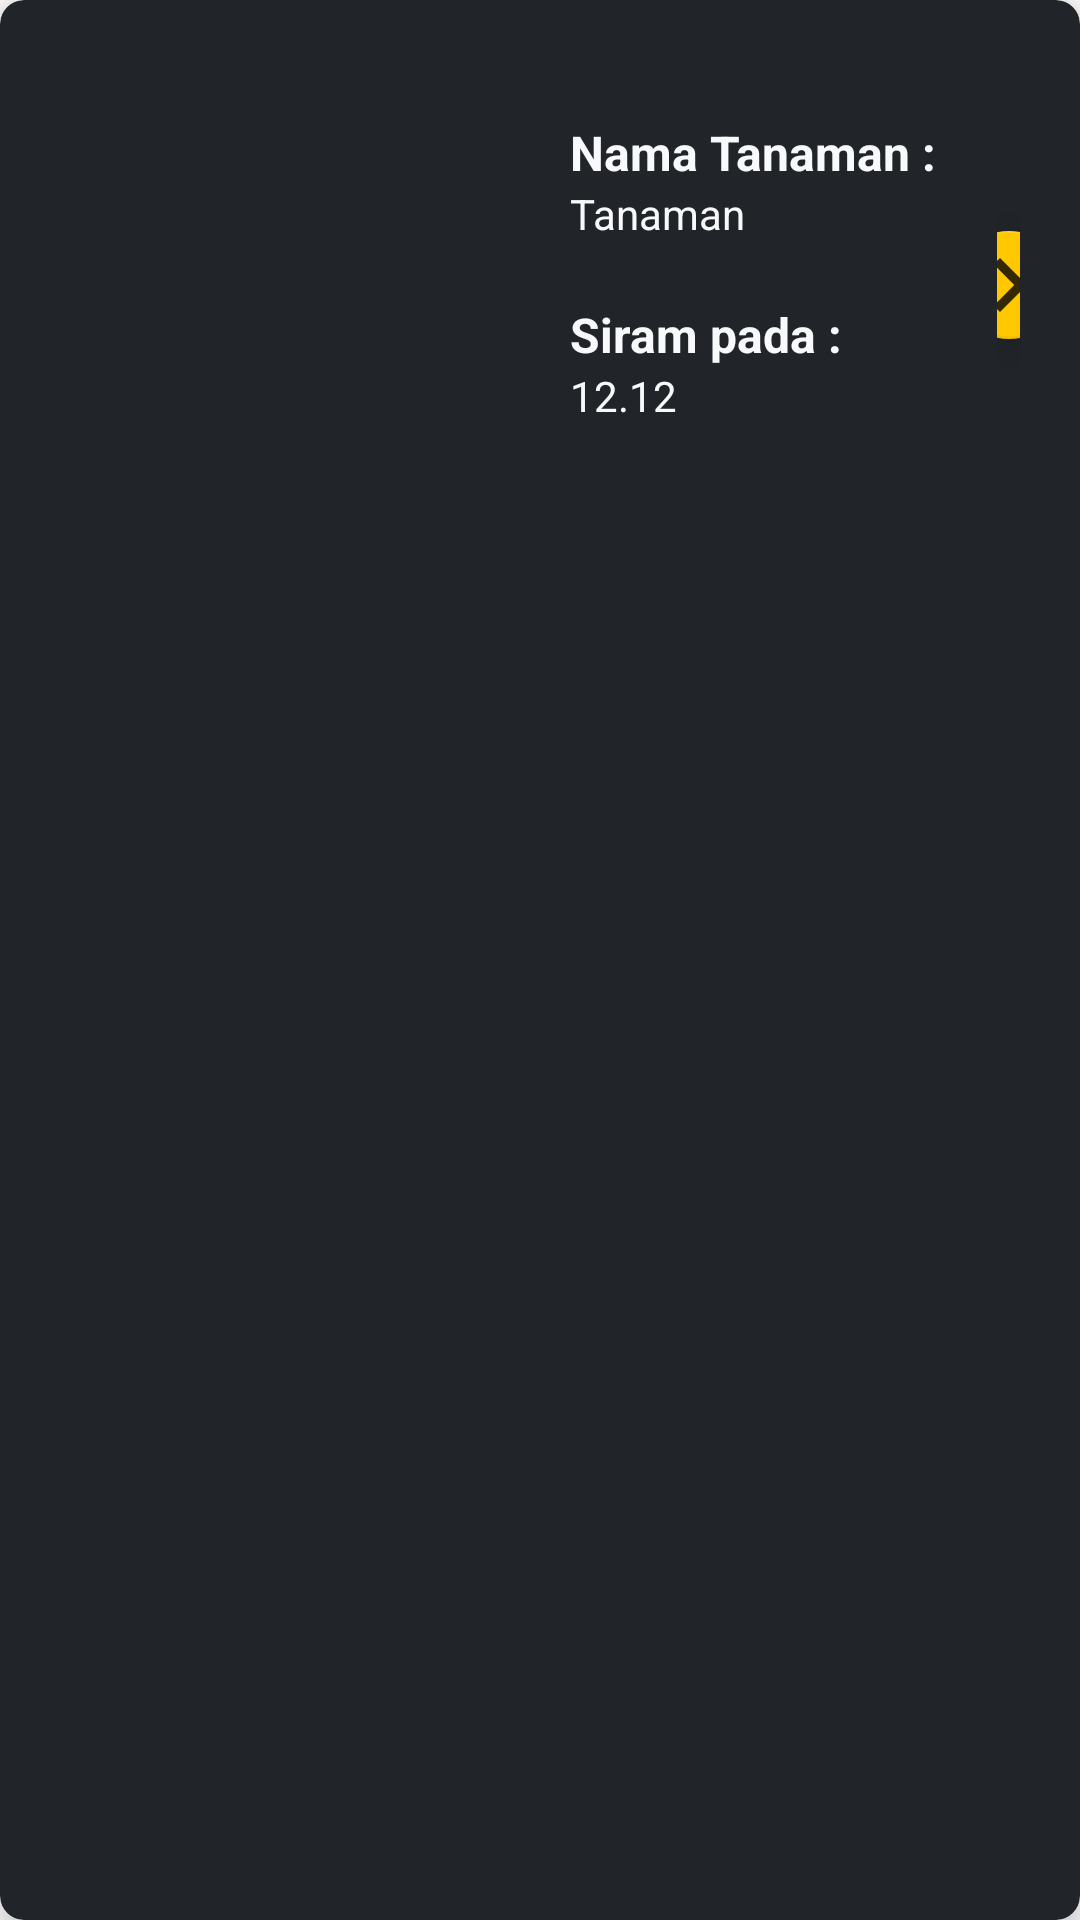

Layout XML and referenced resources for this Android screen:
<!-- AndroidManifest.xml: application theme Theme.SiramAja -->
<!-- res/layout/item.xml -->
<?xml version="1.0" encoding="utf-8"?>
<androidx.cardview.widget.CardView xmlns:android="http://schemas.android.com/apk/res/android"
    xmlns:app="http://schemas.android.com/apk/res-auto"
    android:id="@+id/cvItem"
    android:layout_width="match_parent"
    android:layout_height="wrap_content"
    app:cardElevation="8dp"
    app:cardCornerRadius="8dp"
    android:layout_margin="10dp"
    app:cardBackgroundColor="@color/baseBlack">
    <LinearLayout
        android:layout_width="wrap_content"
        android:layout_height="wrap_content"
        android:padding="20dp"
        android:orientation="horizontal"
        >
        <ImageView
            android:id="@+id/imgTanaman"
            android:layout_width="150dp"
            android:layout_height="150dp"
            android:scaleType="centerCrop"
            />
        <LinearLayout
            android:layout_width="wrap_content"
            android:layout_height="wrap_content"
            android:padding="20dp"
            android:orientation="vertical"
            >
            <LinearLayout
                android:layout_width="wrap_content"
                android:layout_height="wrap_content"
                android:orientation="vertical"
                >
                <TextView
                    android:id="@+id/txtNamaTanaman"
                    android:layout_width="wrap_content"
                    android:layout_height="wrap_content"
                    android:textStyle="bold"
                    android:text="Nama Tanaman :"
                    android:textColor="@color/baseWhite"
                    android:textSize="16sp"
                    android:fontFamily="sans-serif"
                    />

                <TextView
                    android:id="@+id/namaTanaman"
                    android:layout_width="wrap_content"
                    android:layout_height="wrap_content"
                    android:text="Tanaman"
                    android:textColor="@color/baseWhite"
                    android:textSize="14sp"
                    android:fontFamily="sans-serif"
                    />
            </LinearLayout>
            <LinearLayout
                android:layout_width="wrap_content"
                android:layout_height="wrap_content"
                android:orientation="vertical"
                android:layout_marginTop="20dp"
                >
                <TextView
                    android:id="@+id/txtSiram"
                    android:layout_width="wrap_content"
                    android:layout_height="wrap_content"
                    android:textStyle="bold"
                    android:text="Siram pada :"
                    android:textColor="@color/baseWhite"
                    android:textSize="16sp"
                    android:fontFamily="sans-serif"
                    />

                <TextView
                    android:id="@+id/siram"
                    android:layout_width="wrap_content"
                    android:layout_height="wrap_content"
                    android:text="12.12"
                    android:textColor="@color/baseWhite"
                    android:textSize="14sp"
                    android:fontFamily="sans-serif"
                    />
            </LinearLayout>
        </LinearLayout>
        <LinearLayout
            android:layout_width="wrap_content"
            android:layout_height="wrap_content"
            android:orientation="vertical"
            android:gravity="center"
            android:layout_gravity="center"
            >

            <com.google.android.material.floatingactionbutton.FloatingActionButton
                android:id="@+id/btnFloatHapus"
                android:layout_width="36dp"
                android:layout_height="36dp"
                app:backgroundTint="@color/baseYellow"
                app:fabCustomSize="36dp"
                app:elevation="8dp"
                android:src="@drawable/ic_baseline_cancel_24"
                app:maxImageSize="36dp"
                android:layout_margin="20dp"
                android:visibility="gone"
                />

            <com.google.android.material.floatingactionbutton.FloatingActionButton
                android:id="@+id/btnFloatDetail"
                android:layout_width="36dp"
                android:layout_height="36dp"
                app:backgroundTint="@color/baseYellow"
                app:fabCustomSize="36dp"
                app:elevation="8dp"
                android:src="@drawable/ic_baseline_navigate_next_24"
                app:maxImageSize="36dp"
                android:layout_margin="20dp"
                />
        </LinearLayout>
    </LinearLayout>


</androidx.cardview.widget.CardView>
<!-- resources referenced by this layout -->
<resources>
  <color name="baseBlack">#212529</color>
  <color name="baseWhite">#f8f9fa</color>
  <color name="baseYellow">#ffc800</color>
  <!-- drawable ic_baseline_navigate_next_24 (drawable) -->
  <vector android:alpha="0.8" android:height="24dp" android:tint="#FFC800"
      android:viewportHeight="24" android:viewportWidth="24"
      android:width="24dp" xmlns:android="http://schemas.android.com/apk/res/android">
      <path android:fillColor="@android:color/white" android:pathData="M10,6L8.59,7.41 13.17,12l-4.58,4.59L10,18l6,-6z"/>
  </vector>
  <style name="Theme.SiramAja" parent="Theme.MaterialComponents.DayNight.NoActionBar">
          
          <item name="colorPrimary">@color/baseWhite</item>
          <item name="colorPrimaryVariant">@color/baseBlack</item>
          <item name="colorOnPrimary">@color/white</item>
          
          <item name="colorSecondary">@color/teal_200</item>
          <item name="colorSecondaryVariant">@color/teal_700</item>
          <item name="colorOnSecondary">@color/black</item>
          
          <item name="android:statusBarColor" tools:targetApi="l">?attr/colorPrimaryVariant</item>
          
          <item name="colorSurface">#FFFFFF</item>
  
          <item name="materialCalendarStyle">@style/Widget.MaterialComponents.MaterialCalendar</item>
          <item name="materialCalendarFullscreenTheme">@style/ThemeOverlay.MaterialComponents.MaterialCalendar.Fullscreen</item>
          <item name="materialCalendarTheme">@style/ThemeOverlay.MaterialComponents.MaterialCalendar</item>
      </style>
  <color name="white">#FFFFFFFF</color>
  <color name="teal_200">#FF03DAC5</color>
  <color name="teal_700">#FF018786</color>
  <color name="black">#FF000000</color>
</resources>
